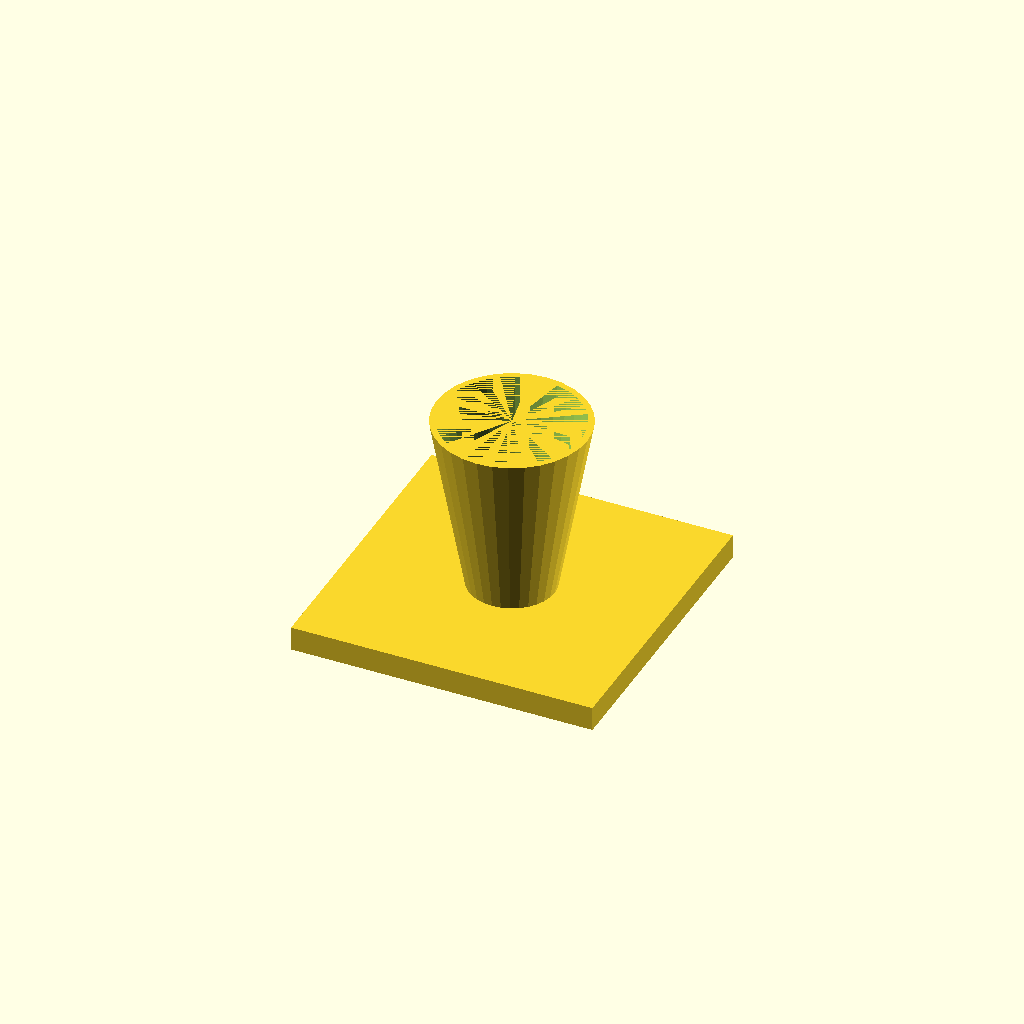
Cell 1 — every parameter at its default value.
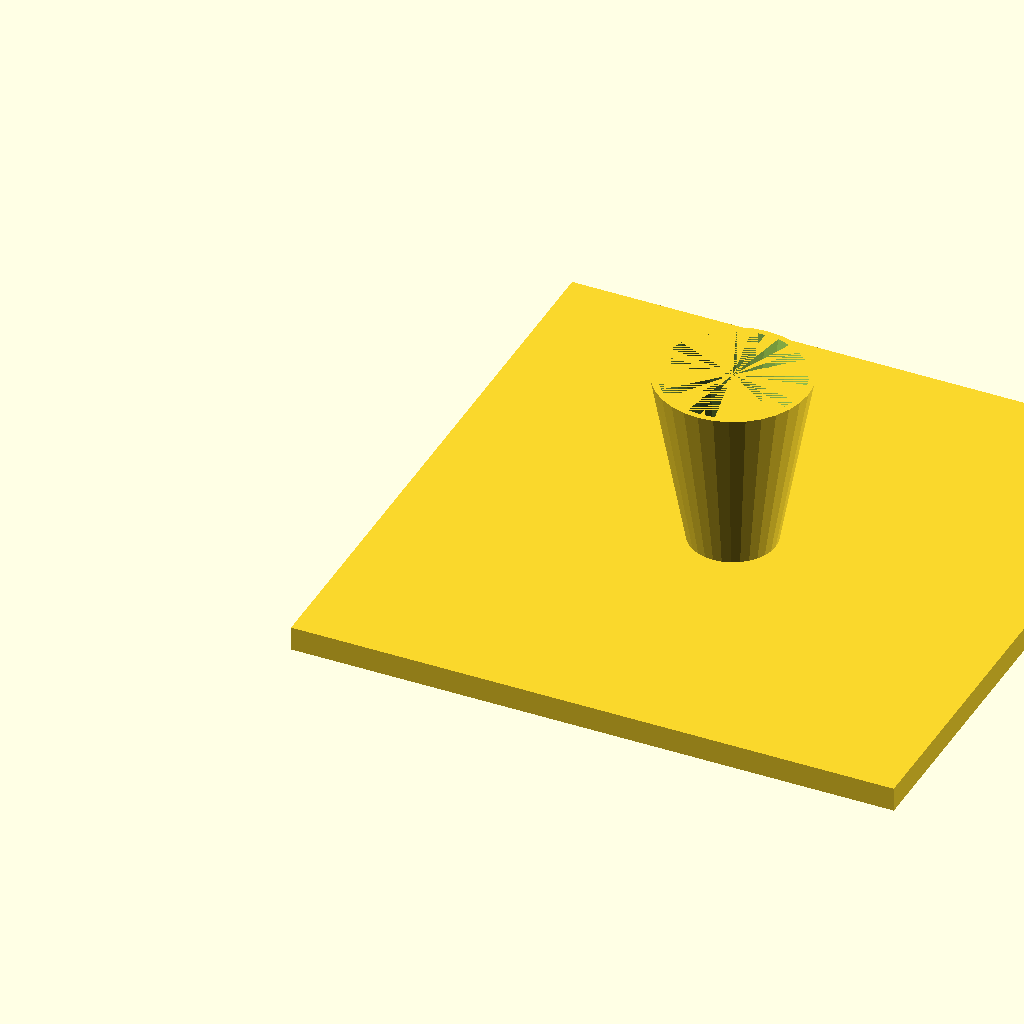
Cell 2: fl = 200 (everything else at default).
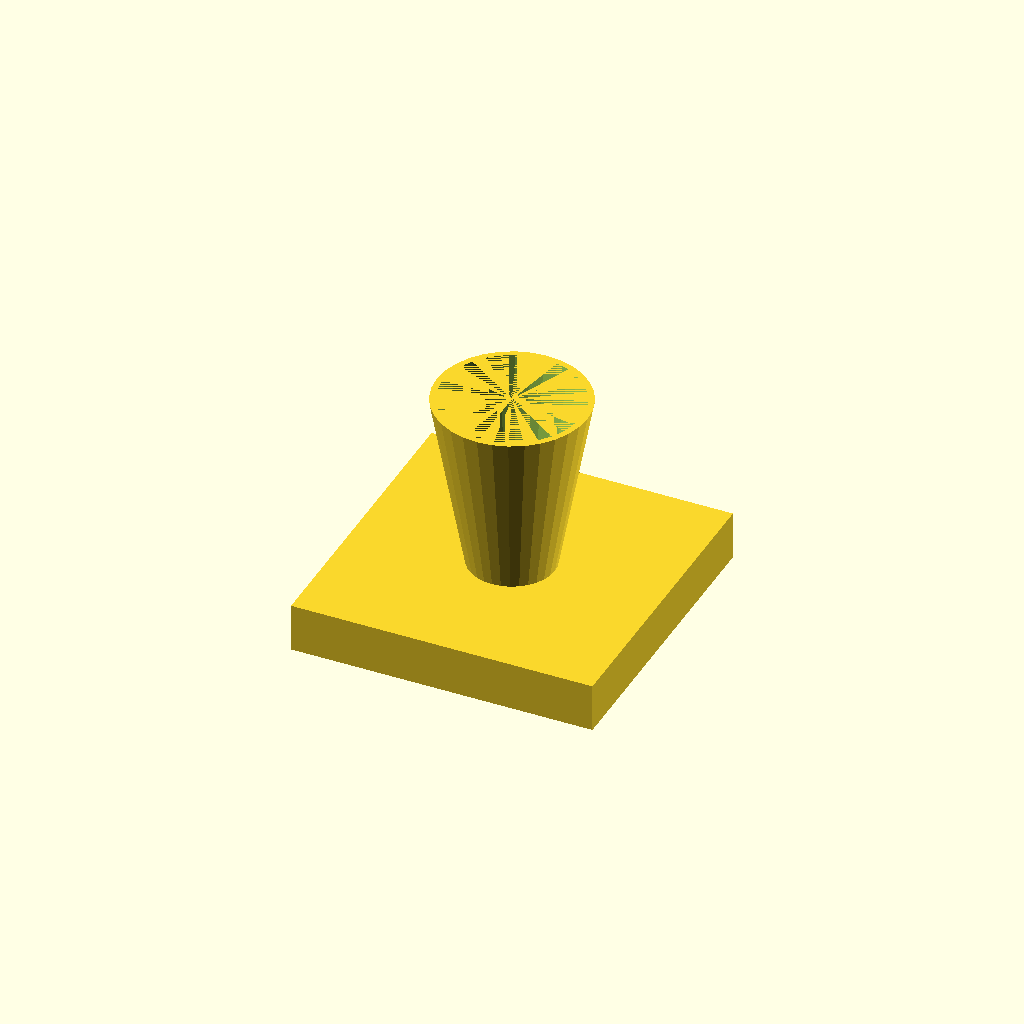
Cell 3 — fl_t set to 16, the other parameters unchanged.
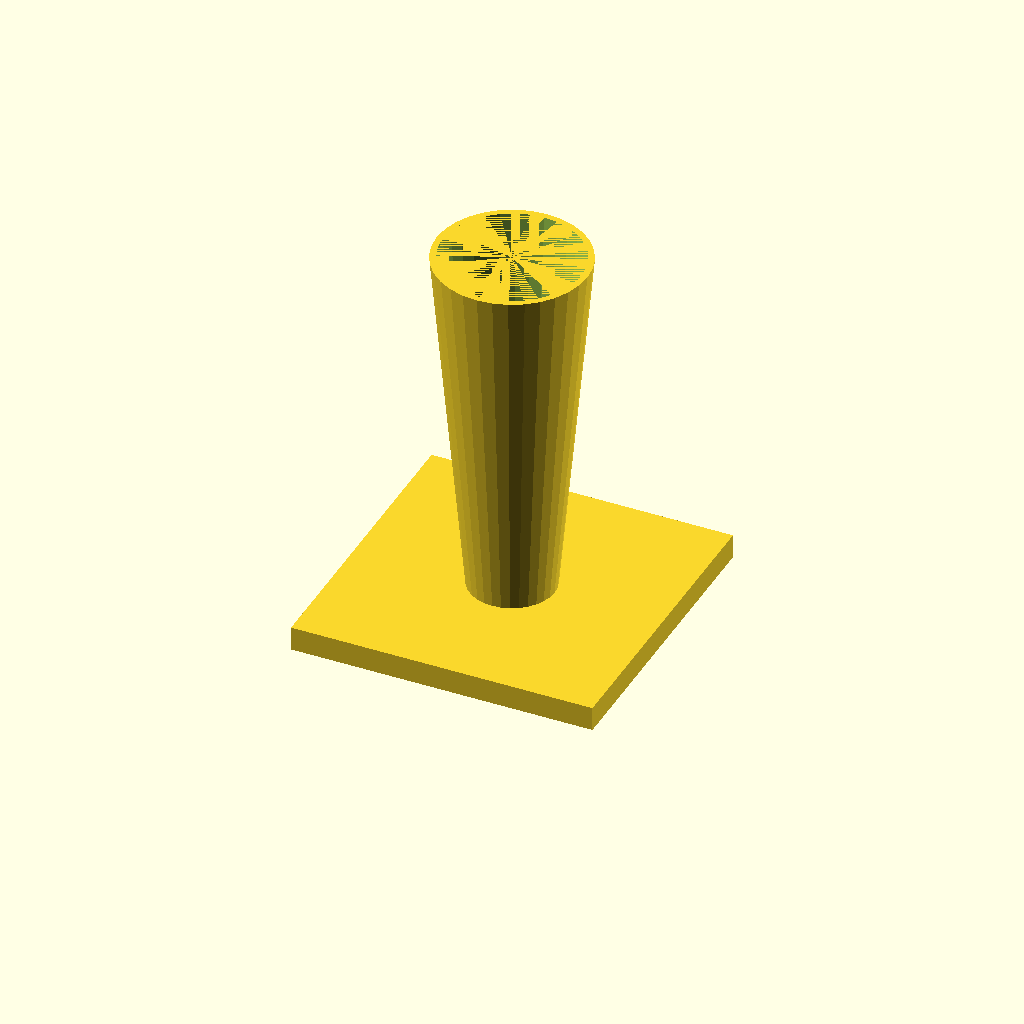
Cell 4 — cone_h set to 120, the other parameters unchanged.
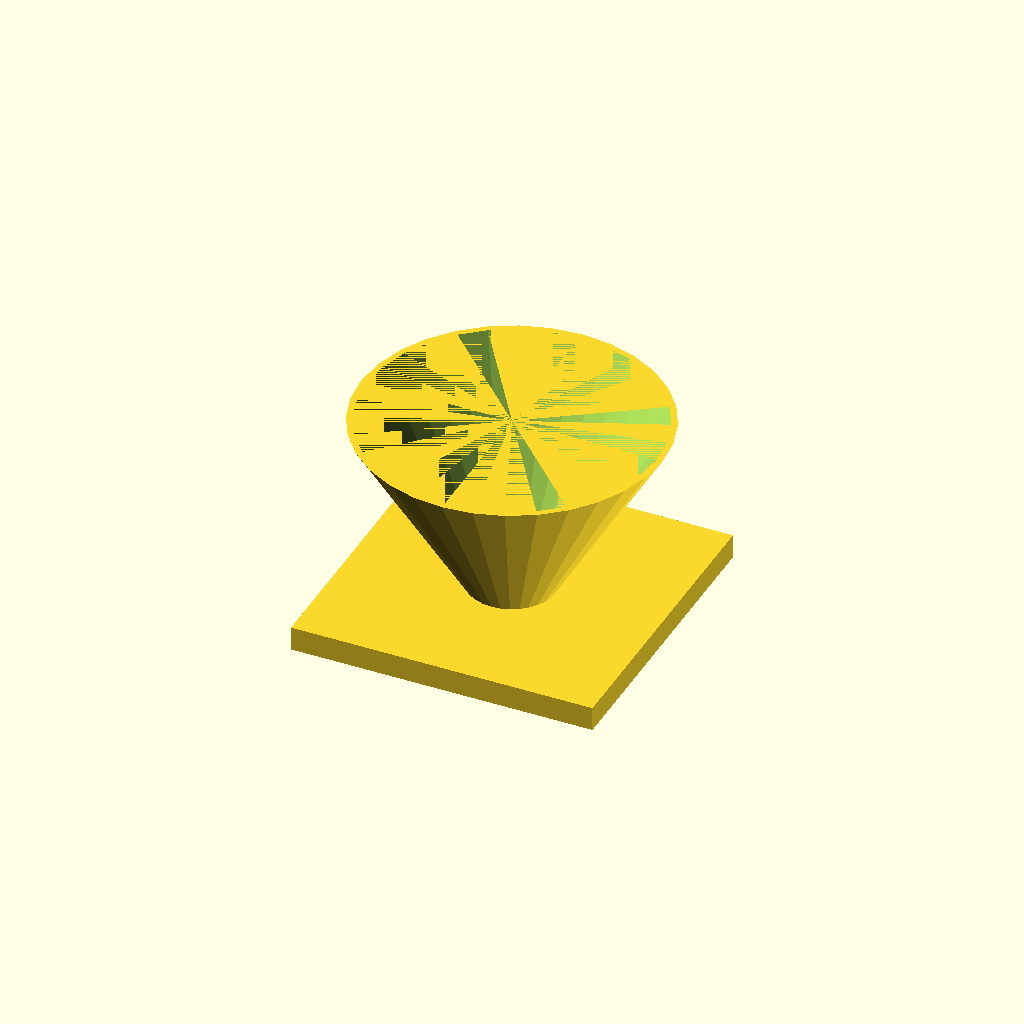
Cell 5: top_d = 100 (everything else at default).
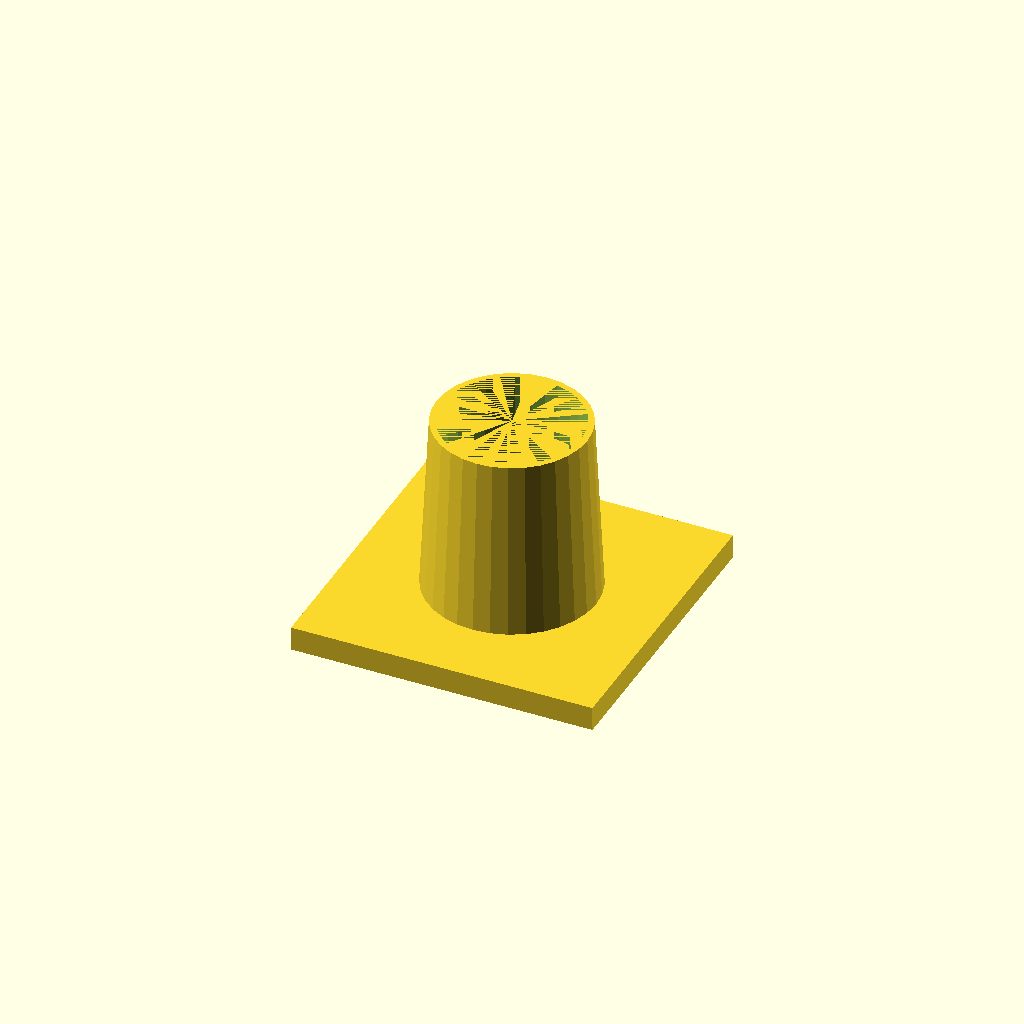
Cell 6: the same model with bot_d = 56.
One fixed orthographic camera (rotation 55°, 0°, 25°; colour scheme Cornfield) for every cell.
The OpenSCAD source (optional_data/data/solid3/hopper/part_0162.scad):
$fn = 32;

// ----------------------------------------------------------------------
// Hopper: funnel with square flange
// ----------------------------------------------------------------------

// --- parameters (mm) ---
fl = 100;                 // flange side, X and Y
fl_t = 8;                 // flange thickness
cone_h = 60;              // cone height above the flange
top_d = 50;               // cone mouth diameter
bot_d = 28;               // cone spout diameter
wall = 2;                 // cone wall thickness

bore_d = bot_d - 2 * wall;  // spout bore diameter
total_h = fl_t + cone_h - 1;  // overall height

difference() {
  union() {
    cube([fl, fl, fl_t]);
    translate([fl / 2, fl / 2, fl_t - 1])
      cylinder(h = cone_h, d1 = bot_d, d2 = top_d);
  }
  translate([fl / 2, fl / 2, fl_t - 2])
    cylinder(h = cone_h + 1, d1 = bore_d, d2 = top_d - 2 * wall);
}
Parameter table extracted from the source (name, type, default, range or options):
fl: number, default 100
fl_t: number, default 8
cone_h: number, default 60
top_d: number, default 50
bot_d: number, default 28
wall: number, default 2
